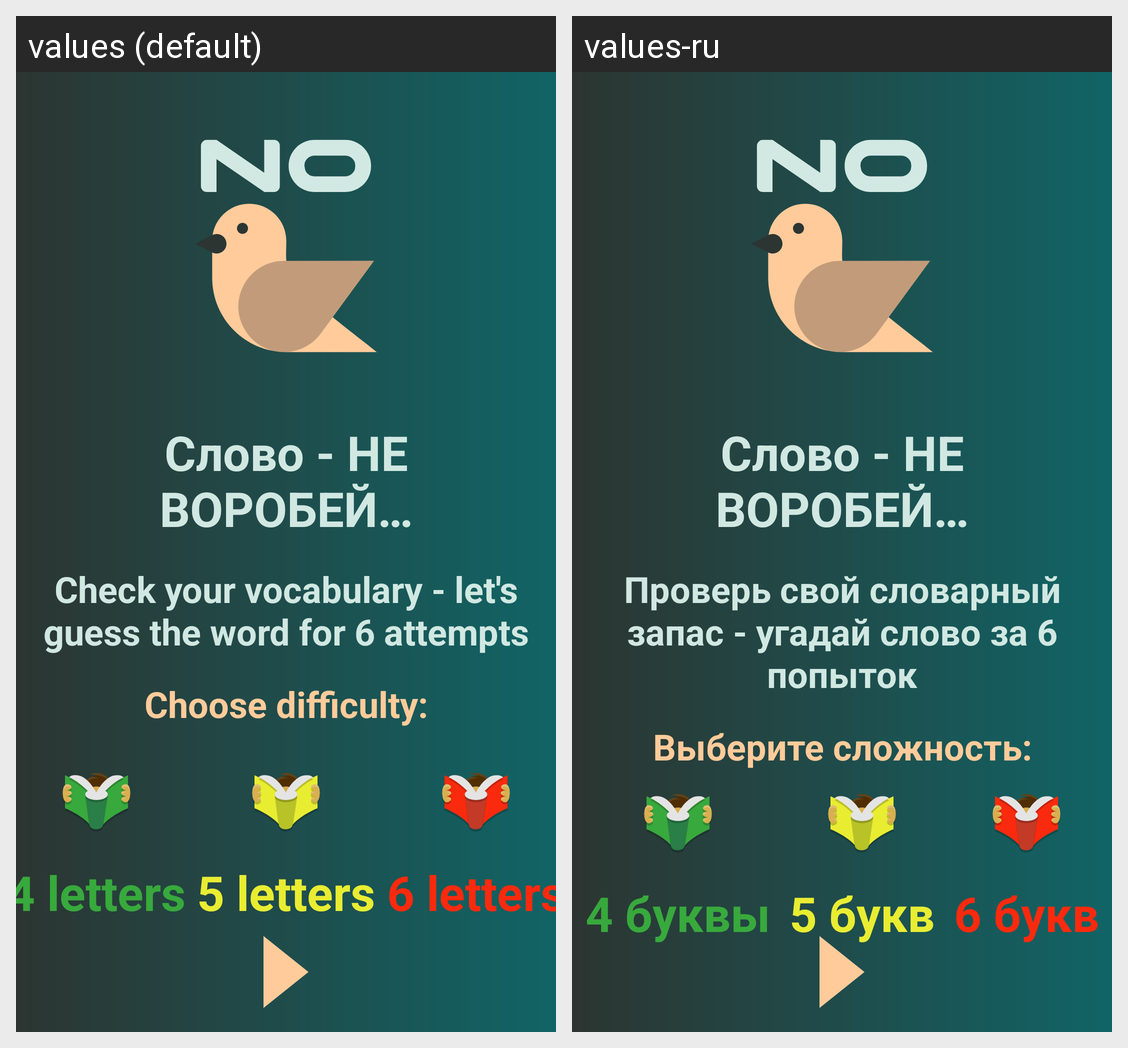

Strings drawn on this Android screen and how each of the app's shown locales translates them:
Android screen res/layout/fragment_start.xml rendered under 2 locales, left to right: values (default), values-ru. Device: Nexus 5 (rendered at 1080×1920; each locale shown at half size, 540×960, under a caption strip naming it); theme Theme.NeVorobey.
Strings drawn on this screen, with the default value and each locale's value (text and hints the layout hard-codes, and strings that could not be matched under every locale, appear in the picture but are not listed):

ne_vorobey_welcome
  values: Слово - НЕ ВОРОБЕЙ…
  values-ru: Слово - НЕ ВОРОБЕЙ…

ne_vorobey_descr
  values: Check your vocabulary - let's guess the word for 6 attempts
  values-ru: Проверь свой словарный запас - угадай слово за 6 попыток

choose_level
  values: Choose difficulty:
  values-ru: Выберите сложность:

easy_4
  values: 4 letters
  values-ru: 4 буквы

medium_5
  values: 5 letters
  values-ru: 5 букв

hard_6
  values: 6 letters
  values-ru: 6 букв
